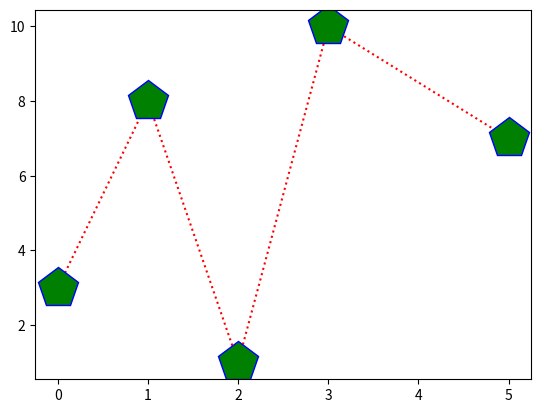

Here is the Python script that generated this plot:
import numpy as np
import matplotlib.pyplot as plt

xpoints = np.array([0, 1, 2, 3, 5])
ypoints = np.array([3, 8, 1, 10, 7])

plt.plot(xpoints, ypoints,'p:r', ms = 30, mfc = 'g', mec = 'b')
plt.show()